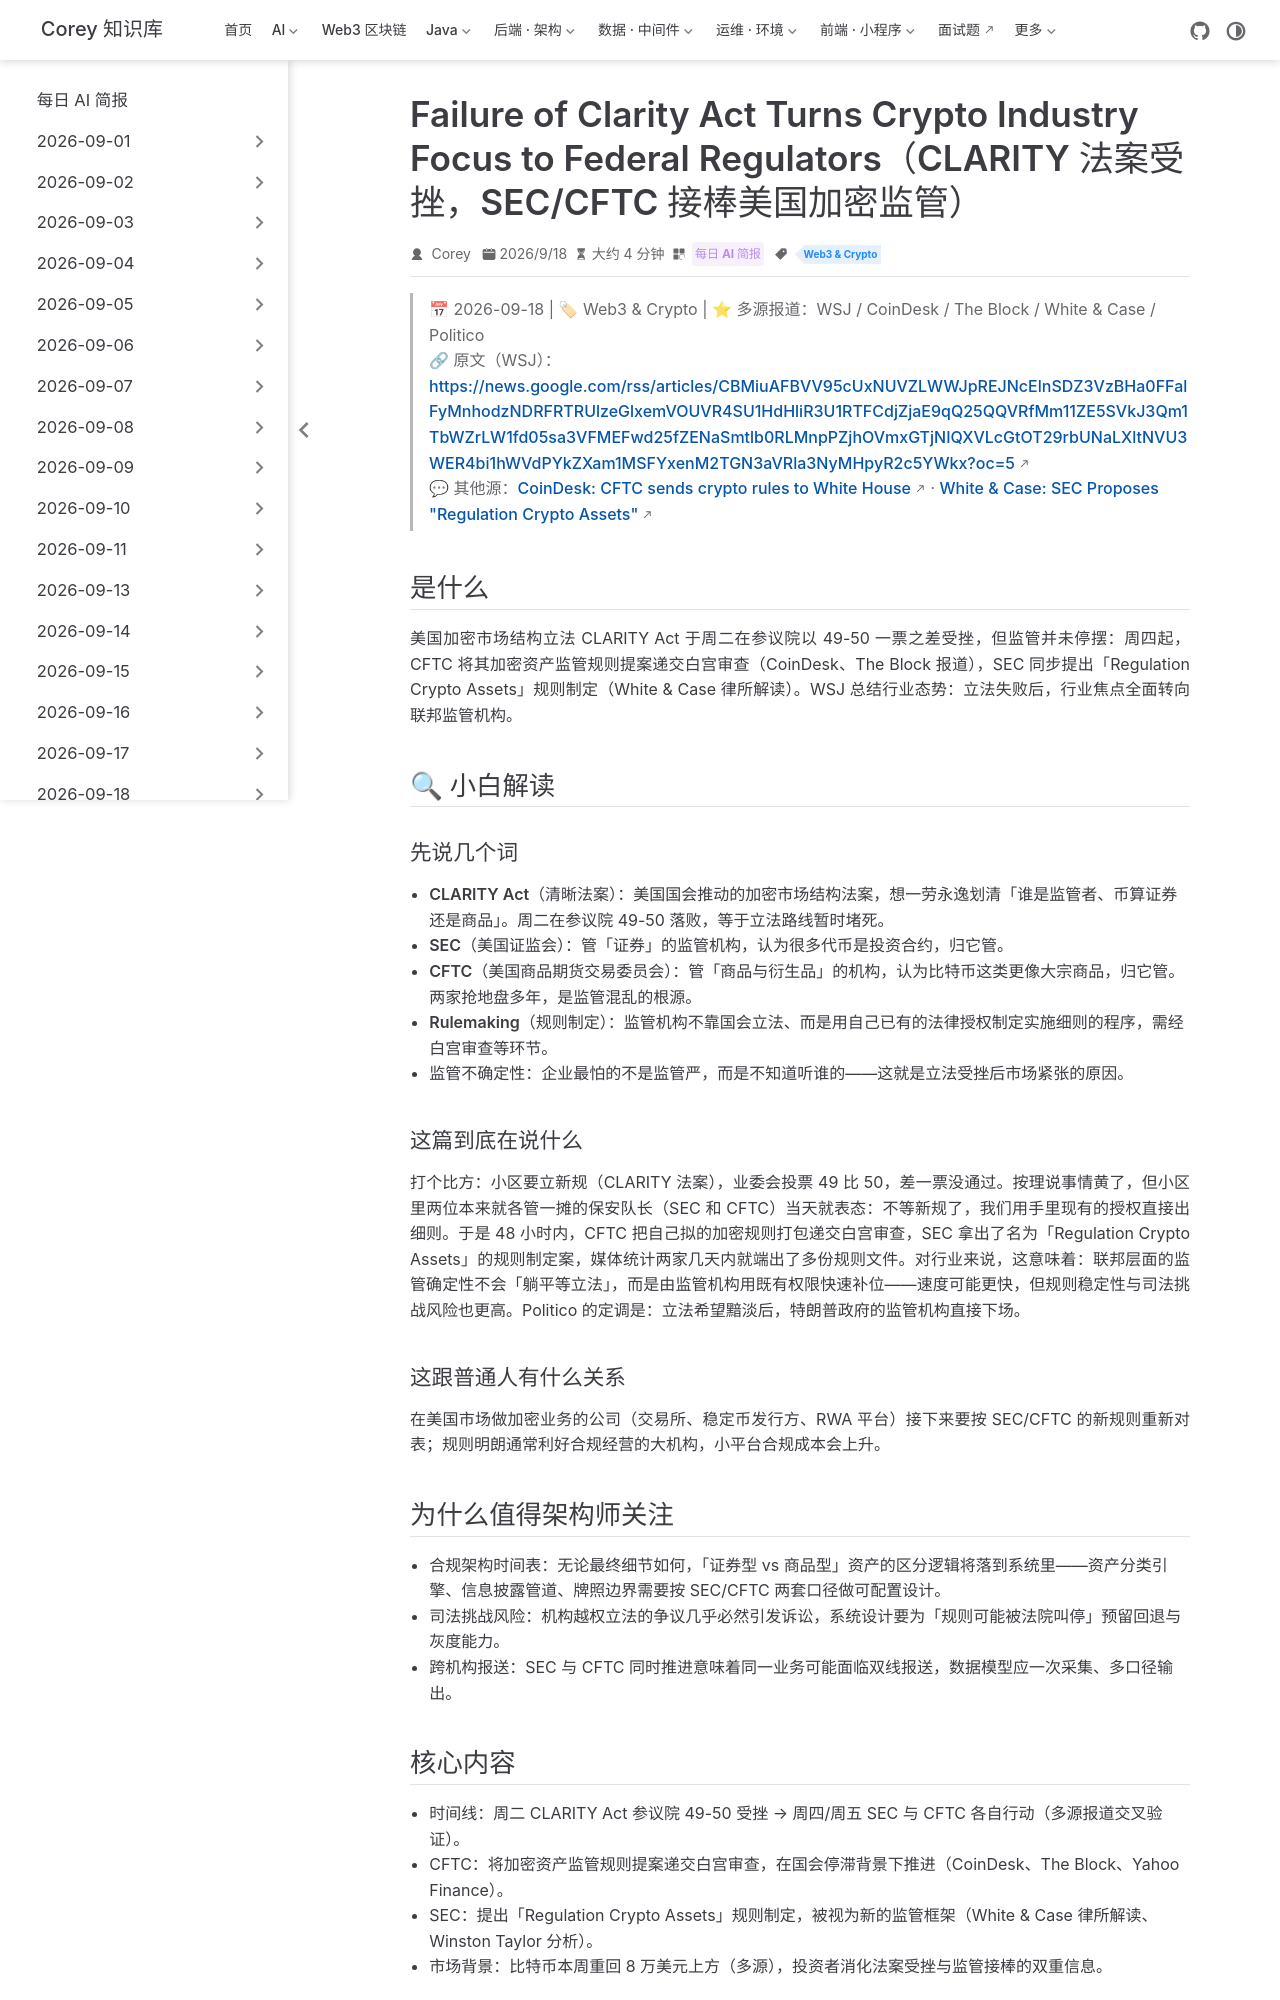

repository: code-corey/code-corey.github.io · page: News/2026-09-19/11-clarity-act-sec-cftc-rules.html · generator: jekyll

---
title: "Failure of Clarity Act Turns Crypto Industry Focus to Federal Regulators（CLARITY 法案受挫，SEC/CFTC 接棒美国加密监管）"
shortTitle: "CLARITY 受挫 SEC/CFTC 接棒"
sidebarGroup: "2026-09-19"
order: 11
date: 2026-09-18
category:
  - "每日 AI 简报"
tag:
  - "Web3 & Crypto"
description: "CLARITY 法案参议院 49-50 一票之差受挫后 48 小时内：CFTC 将加密规则提案递交白宫审查，SEC 同步提出「Regulation Crypto Assets」规则制定，美国加密监管转入机构主导模式。"
---

# Failure of Clarity Act Turns Crypto Industry Focus to Federal Regulators（CLARITY 法案受挫，SEC/CFTC 接棒美国加密监管）

> 📅 2026-09-18 | 🏷 Web3 & Crypto | ⭐ 多源报道：WSJ / CoinDesk / The Block / White & Case / Politico
> 🔗 原文（WSJ）：https://news.google.com/rss/articles/CBMiuAFBVV95cUxNUVZLWWJpREJNcElnSDZ3VzBHa0FFalFyMnhodzNDRFRTRUlzeGlxemVOUVR4SU1HdHliR3U1RTFCdjZjaE9qQ25QQVRfMm11ZE5SVkJ3Qm1TbWZrLW1fd05sa3VFMEFwd25fZENaSmtlb0RLMnpPZjhOVmxGTjNIQXVLcGtOT29rbUNaLXltNVU3WER4bi1hWVdPYkZXam1MSFYxenM2TGN3aVRla3NyMHpyR2c5YWkx?oc=5
> 💬 其他源：[CoinDesk: CFTC sends crypto rules to White House](https://news.google.com/rss/articles/CBMiwwFBVV95cUxOQWtnQmUwbWZrMTd0Zi0zM1VVYkxNVmdqUHB6SjRaZjlSeDB2TUxNLVpHOWJCNzVpUlF5V2ExWU9UeFFvMWdQWnFWVTROZWZmRllvM3VldGU3X3d1NUlQTTZnQzZoRWtIZG5YUnVpaXdzdXhvRjhueHQtWHlvMXUyNmJnWXJJSEhLV0QyMThwN0ZtUUdFa0N0NjEtdGZWdGFYZHZtYWNtd01SaHFHb0pZSmJtUmtRLVZES1BnZnlSVjhwYm8?oc=5) · [White & Case: SEC Proposes "Regulation Crypto Assets"](https://news.google.com/rss/articles/CBMikgFBVV95cUxOUmhCeUNqYnR5amNEWmludlp1WmJoLVVIQmQyTko5aHlpMjlONWdjMmdfajkweEZaZlRrdF9KS2Y2N1dFMVVObUd6cm1BWGprYVFFTUhORGFzLUU5bFRWYUhPcUFKeDd2ZkpBb21jdXBQNENSNkdnbE85bjM2VlhWeDRKVmN2XzZkSS10aEtOT3NHZw?oc=5)

## 是什么

美国加密市场结构立法 CLARITY Act 于周二在参议院以 49-50 一票之差受挫，但监管并未停摆：周四起，CFTC 将其加密资产监管规则提案递交白宫审查（CoinDesk、The Block 报道），SEC 同步提出「Regulation Crypto Assets」规则制定（White & Case 律所解读）。WSJ 总结行业态势：立法失败后，行业焦点全面转向联邦监管机构。

## 🔍 小白解读

### 先说几个词

- **CLARITY Act（清晰法案）**：美国国会推动的加密市场结构法案，想一劳永逸划清「谁是监管者、币算证券还是商品」。周二在参议院 49-50 落败，等于立法路线暂时堵死。
- **SEC（美国证监会）**：管「证券」的监管机构，认为很多代币是投资合约，归它管。
- **CFTC（美国商品期货交易委员会）**：管「商品与衍生品」的机构，认为比特币这类更像大宗商品，归它管。两家抢地盘多年，是监管混乱的根源。
- **Rulemaking（规则制定）**：监管机构不靠国会立法、而是用自己已有的法律授权制定实施细则的程序，需经白宫审查等环节。
- **监管不确定性**：企业最怕的不是监管严，而是不知道听谁的——这就是立法受挫后市场紧张的原因。

### 这篇到底在说什么

打个比方：小区要立新规（CLARITY 法案），业委会投票 49 比 50，差一票没通过。按理说事情黄了，但小区里两位本来就各管一摊的保安队长（SEC 和 CFTC）当天就表态：不等新规了，我们用手里现有的授权直接出细则。于是 48 小时内，CFTC 把自己拟的加密规则打包递交白宫审查，SEC 拿出了名为「Regulation Crypto Assets」的规则制定案，媒体统计两家几天内就端出了多份规则文件。对行业来说，这意味着：联邦层面的监管确定性不会「躺平等立法」，而是由监管机构用既有权限快速补位——速度可能更快，但规则稳定性与司法挑战风险也更高。Politico 的定调是：立法希望黯淡后，特朗普政府的监管机构直接下场。

### 这跟普通人有什么关系

在美国市场做加密业务的公司（交易所、稳定币发行方、RWA 平台）接下来要按 SEC/CFTC 的新规则重新对表；规则明朗通常利好合规经营的大机构，小平台合规成本会上升。
